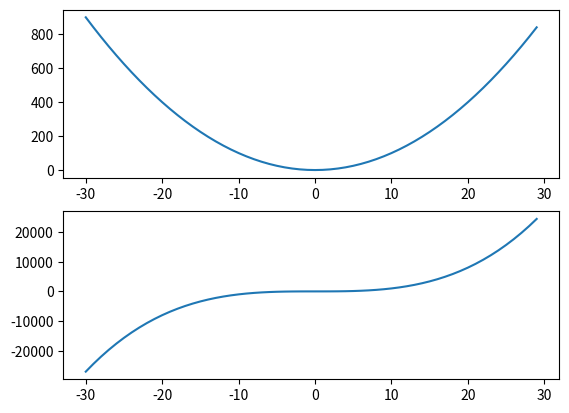

Write the Python code that produced this figure.
# 전산물리학1 15강

import matplotlib.pyplot as plt

X = range(-30, 30)

Y1 = [v**2 for v in X]
Y2 = [v**3 for v in X]

plt.subplot(2, 1, 1)    # 2*1인 Matrix에서 1*1에 plot 위치
plt.plot(X, Y1)
plt.subplot(2, 1, 2)    # 2*1인 Matrix에서 2*1에 plot 위치
plt.plot(X, Y2)
plt.show()